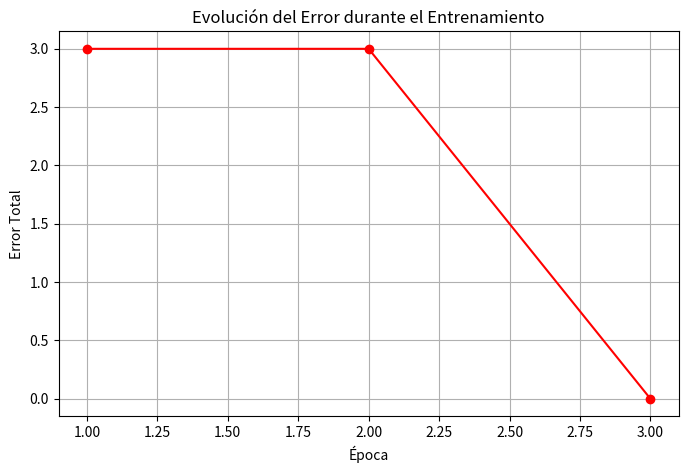

The script that saved this image: (Note: this script raises an exception after producing the figure.)

import matplotlib.pyplot as plt         
def escalon(z):
 
    return 1 if z >= 0 else 0
def neurona(x1, x2, w1, w2, b):
    
    z = w1 * x1 + w2 * x2 + b
    return escalon(z)

datos = [
    (0, 0, 0),  # (x1, x2, y_real)
    (0, 1, 0),
    (1, 0, 0),
    (1, 1, 1),
]
w1, w2, b = 0.1, 0.1, 0.0
tasa_aprendizaje = 0.1


print("=" * 60)
print("ENTRENAMIENTO DE UNA NEURONA PARA LA COMPUERTA AND")
print("=" * 60)
print(f"Parámetros iniciales: w1={w1}, w2={w2}, b={b}\n")

errores_por_epoca = []                  

for epoca in range(10):
    error_total = 0
    print(f"--- Época {epoca + 1} ---")
    for x1, x2, y_real in datos:
        
        y_pred = neurona(x1, x2, w1, w2, b)

       
        error = y_real - y_pred
        error_total += abs(error)

        
        w1 += tasa_aprendizaje * error * x1
        w2 += tasa_aprendizaje * error * x2
        b += tasa_aprendizaje * error

        print(f" Entrada: ({x1}, {x2}) | Real: {y_real} | Pred: {y_pred} | Error: {error}")

    errores_por_epoca.append(error_total)    

    print(f" Error total: {error_total}")
    print(f" Parámetros actuales: w1={w1:.3f}, w2={w2:.3f}, b={b:.3f}\n")

    if error_total == 0:
        print(f"La neurona aprendió en {epoca + 1} épocas.\n")
        break
print("=" * 60)
print("PRUEBA FINAL")
print("=" * 60)
for x1, x2, y_real in datos:
    y_pred = neurona(x1, x2, w1, w2, b)
    estado = "OK" if y_pred == y_real else "X"
    print(f" {estado} Entrada: ({x1}, {x2}) | Esperado: {y_real} | Predicho: {y_pred}")

plt.figure(figsize=(8, 5))
plt.plot(range(1, len(errores_por_epoca) + 1), errores_por_epoca, marker='o', color='red')
plt.title('Evolución del Error durante el Entrenamiento')
plt.xlabel('Época')
plt.ylabel('Error Total')
plt.grid(True)
plt.savefig('outputs/graficos/clase9/evolución_error.png', dpi=150)
plt.close()
print("Gráfico guardado: evolución_error.png")
